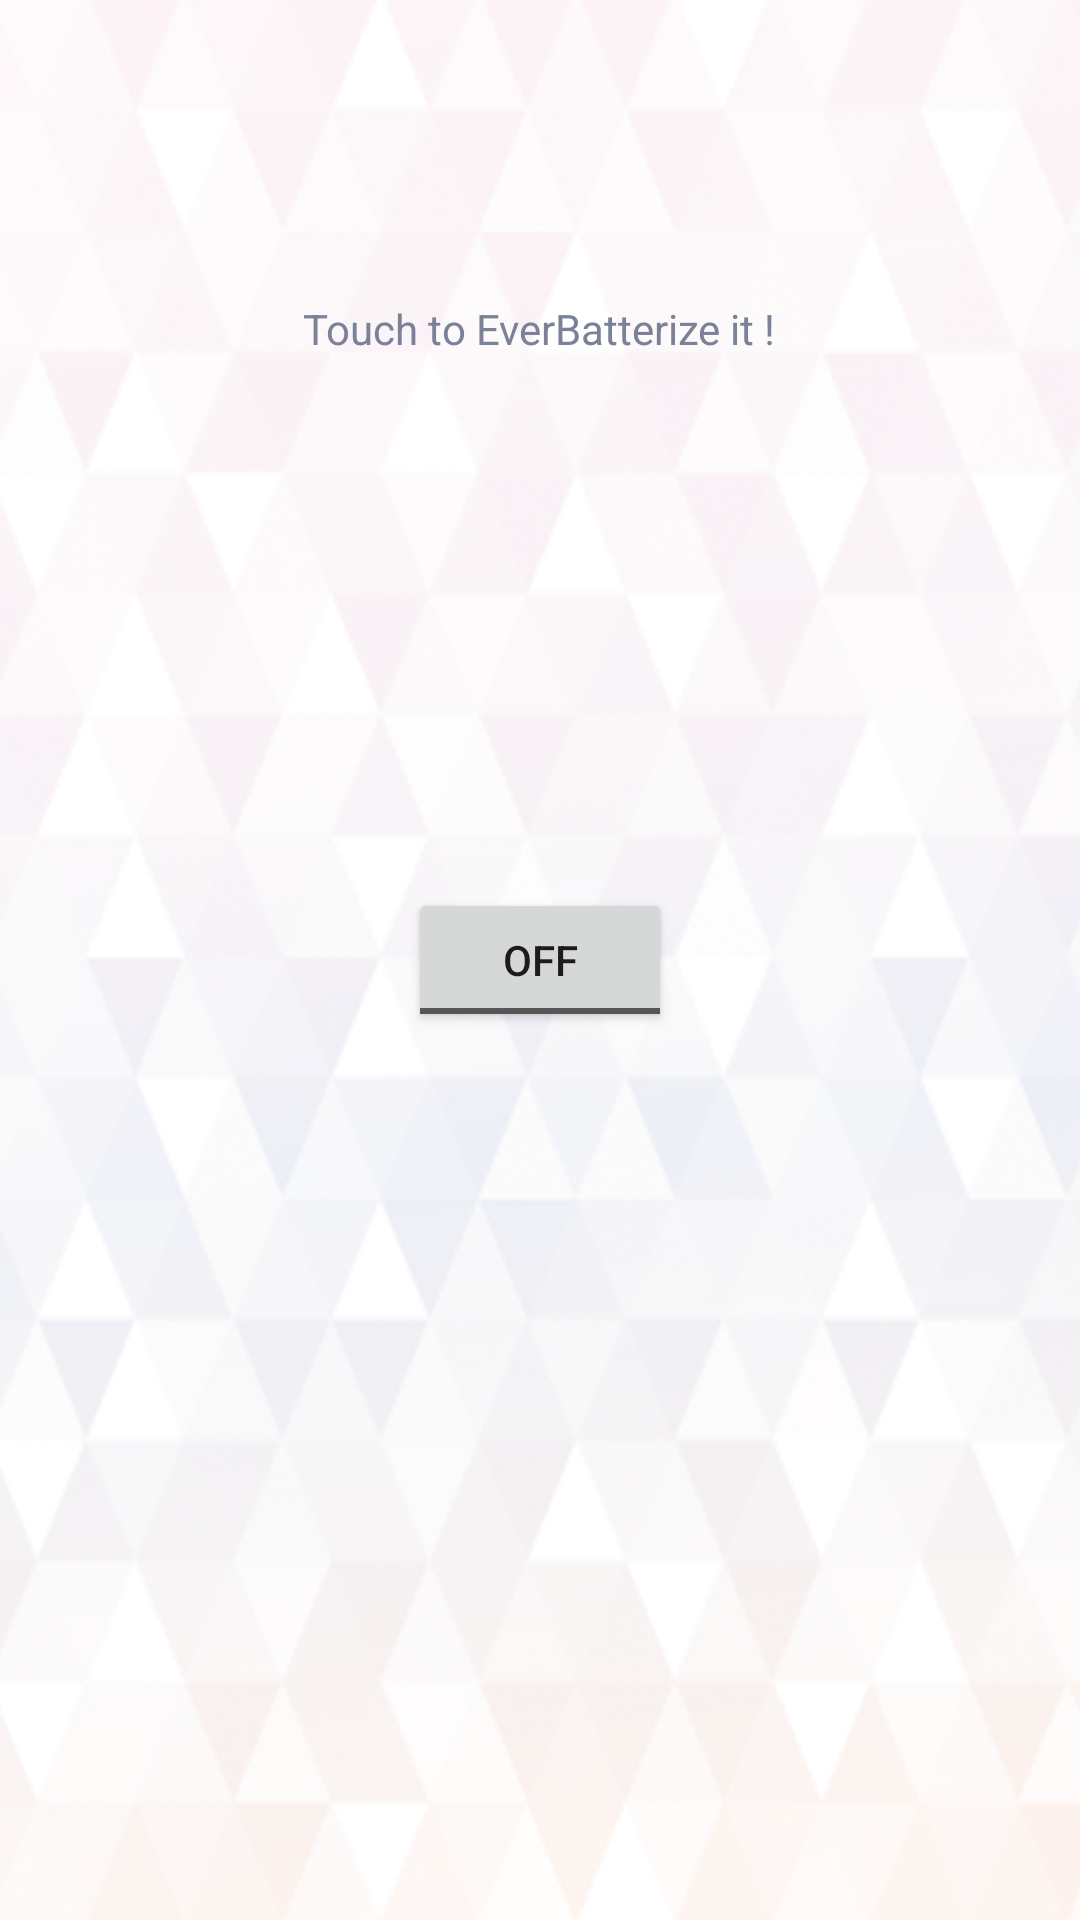

Write the Android layout XML for this screen, with the resource values it uses.
<!-- AndroidManifest.xml: application theme AppTheme -->
<!-- res/layout/main_layout.xml -->
<FrameLayout xmlns:android="http://schemas.android.com/apk/res/android"
    android:layout_width="fill_parent"
    android:layout_height="fill_parent"
    android:background="@drawable/bg" 
    android:label="    EverBattery"
    android:icon="@drawable/ic_ebattery_notificon">

    <include
        android:layout_width="wrap_content"
        android:layout_height="wrap_content"
        android:layout_gravity="center"
        layout="@layout/activity_main" />

    <TextView
        android:id="@+id/textView1"
        android:layout_width="wrap_content"
        android:layout_height="wrap_content"
        android:layout_gravity="center_horizontal"
        android:layout_marginTop="@dimen/activity_vertical_margin"
        android:text="Touch to EverBatterize it !"
        android:textColor="@color/text_color" />

</FrameLayout>
<!-- res/layout/activity_main.xml (included above) -->
<FrameLayout xmlns:android="http://schemas.android.com/apk/res/android"
    xmlns:tools="http://schemas.android.com/tools"
    android:id="@+id/container"
    android:layout_width="match_parent"
    android:layout_height="match_parent"
    tools:context="com.example.everbattery.MainActivity"
    tools:ignore="MergeRootFrame" >

    <ToggleButton
        android:id="@+id/launchButton"
        android:layout_width="match_parent"
        android:layout_height="match_parent"
        android:text="@string/launchButton" />

</FrameLayout>
<!-- resources referenced by this layout -->
<resources>
  <color name="text_color">#7b8298</color>
  <dimen name="activity_vertical_margin">100dp</dimen>
  <!-- drawable bg: png bitmap (drawable-hdpi, 135685 bytes) -->
  <!-- drawable ic_ebattery_notificon: png bitmap (drawable-hdpi, 738 bytes) -->
  <string name="launchButton">ON</string>
</resources>
